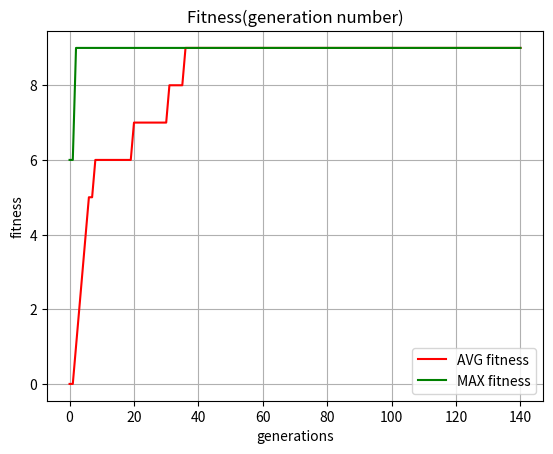

Write the Python code that produced this figure.
from math import sin, pi
import random 
import numpy as np
import matplotlib.pyplot as plt

class Species:
    MIN = 0
    MAX = 5
    N = 2 ** 16
    MUT_PROBABILITY = 0.15 # вероятность мутации

    def __init__(self, value = None):
        if value:
            self.value = value
        else:
            self.value = random.randint(Species.MIN, Species.MAX)            
        self.set_gen()

    def __lt__(self, value):
        return self.fitness() < value.fitness()

    def set_gen(self):
        '''Преобразование фенотипа в генотип'''
        x = int((self.value - Species.MIN) / (Species.MAX - Species.MIN) * Species.N)
        s = ''
        while x > 0:
            s += str(x % 2)
            x //= 2
        
        for _ in range(16 - len(s)):
            s = '0' + s 
        self.gen = s

    @classmethod    
    def get_pheno(cls, gen):
        '''Получение фенотипа из генотипа'''
        t = 0
        p = 1
        for bit in gen:
            if bit == '1':
                t += p
            p *= 2
        return Species.MIN + t*(Species.MAX-Species.MIN) / Species.N

    def pheno(self):
        return Species.get_pheno(self.gen)

    def fitness(self):
        '''Фитнесс-функция'''
        # f(t)=(1.5t+0.9)sin(πt+1.1) 
        return (1.5 * self.value + 0.9)*sin(pi*self.value + 1.1)

    @staticmethod
    def inverse(bit):
        return '1' if bit == '0' else '0'

    # Функция мутации
    def mutation(self):
        if random.random() < Species.MUT_PROBABILITY:
            mutation_index = random.randint(0, len(self.gen)-1)      
            new_gen = self.gen[:mutation_index] + Species.inverse(self.gen[mutation_index]) + self.gen[mutation_index+1:]
            new_species = Species(Species.get_pheno(new_gen))
            return new_species
        else:
            return None

class Population:
    SPC_COUNT = 40 # кол-во особей в популяции

    def __init__(self):
        self.species = [Species() for _ in range(Population.SPC_COUNT+1)]

    def max_fitness(self):
        '''определение максимума функции приспособленности'''
        return max([item.fitness() for item in self.species])

    def avg_fitness(self):
        '''определение среднего функции приспособленности'''
        return sum([item.fitness() for item in self.species]) / len(self.species)

    def __str__(self):
        return f"max = {self.max_fitness():.2f} avg = {self.avg_fitness():.2f}"

    def mutation(self):
        '''добавление в популяцию особей с мутацией'''
        new_population = []
        for species in self.species:
            new_species = species.mutation()
            if new_species:
                new_population.append(new_species)
        self.species.extend(new_population)

    def selection(self):        
        self.species.sort(reverse=True) # сортируем популяцию b         
        self.species = self.species[:Population.SPC_COUNT+1] # отбираем только лучшие SPC_COUNT особей

class Evolution: 
    def __init__(self, gen_count):        
        self.gen_count = gen_count
        self.generation = None
        self.population = None
        self.max = []
        self.avg = []

    def add_statistic(self):
        self.max.append(self.max_fitness())  
        self.avg.append(self.avg_fitness())  

    def start(self):        
        self.max = []
        self.avg = []        
        self.generation = 0
        self.population = Population()       
        self.add_statistic()

    def next(self):
        self.generation += 1
        # применяем оператор мутации
        self.population.mutation()        
        # выполняем xотбор
        self.population.selection()
        self.add_statistic()

    def run(self, debug=False):
        self.start()
        if debug: print(f"start generation: {self.population}")      

        for k in range(self.gen_count):            
            self.next()
            if debug: print(f"generation {self.generation}: {self.population}")

    def max_fitness(self):
        return self.population.max_fitness()

    def avg_fitness(self):
        return self.population.avg_fitness()

def test_runonce():
    gen_count = 50
    e = Evolution(gen_count)
    e.run(debug=True)
    print(f'After {gen_count} generation:')
    print(e.population)
    print(f'The best species is {e.population.species[0].value} ({e.population.species[0].gen}) with fitness: {e.population.species[0].fitness():.2f}')

def test_function():
    fitness = lambda x: (1.5*x+0.9)*sin(pi*x+1.1)
    x = np.arange(0, 5, 0.1)
    y = np.array([fitness(elem) for elem in x])
    _ = plt.figure()
    plt.plot(x, y)
    plt.title('Fitness functions')
    plt.ylabel('y')
    plt.xlabel('x')
    plt.grid(True)
    plt.show() 

def test_picture():
    gen_count = 140
    e = Evolution(gen_count)
    e.run()     
    
    x = np.arange(0, gen_count+1, 1)    
    y1 = np.array([int(elem) for elem in e.avg])
    y2 = np.array([int(elem) for elem in e.max])

    plt.title('Fitness')
    plt.plot(x, y1, 'r', x, y2, 'g') 
    plt.xlabel("generations")
    plt.ylabel("fitness")
    plt.title("Fitness(generation number)")
    plt.legend(['AVG fitness', 'MAX fitness'])
    plt.grid()
    plt.show()    
   
if __name__ == "__main__":
    # test_function()
    # test_runonce()
    test_picture()